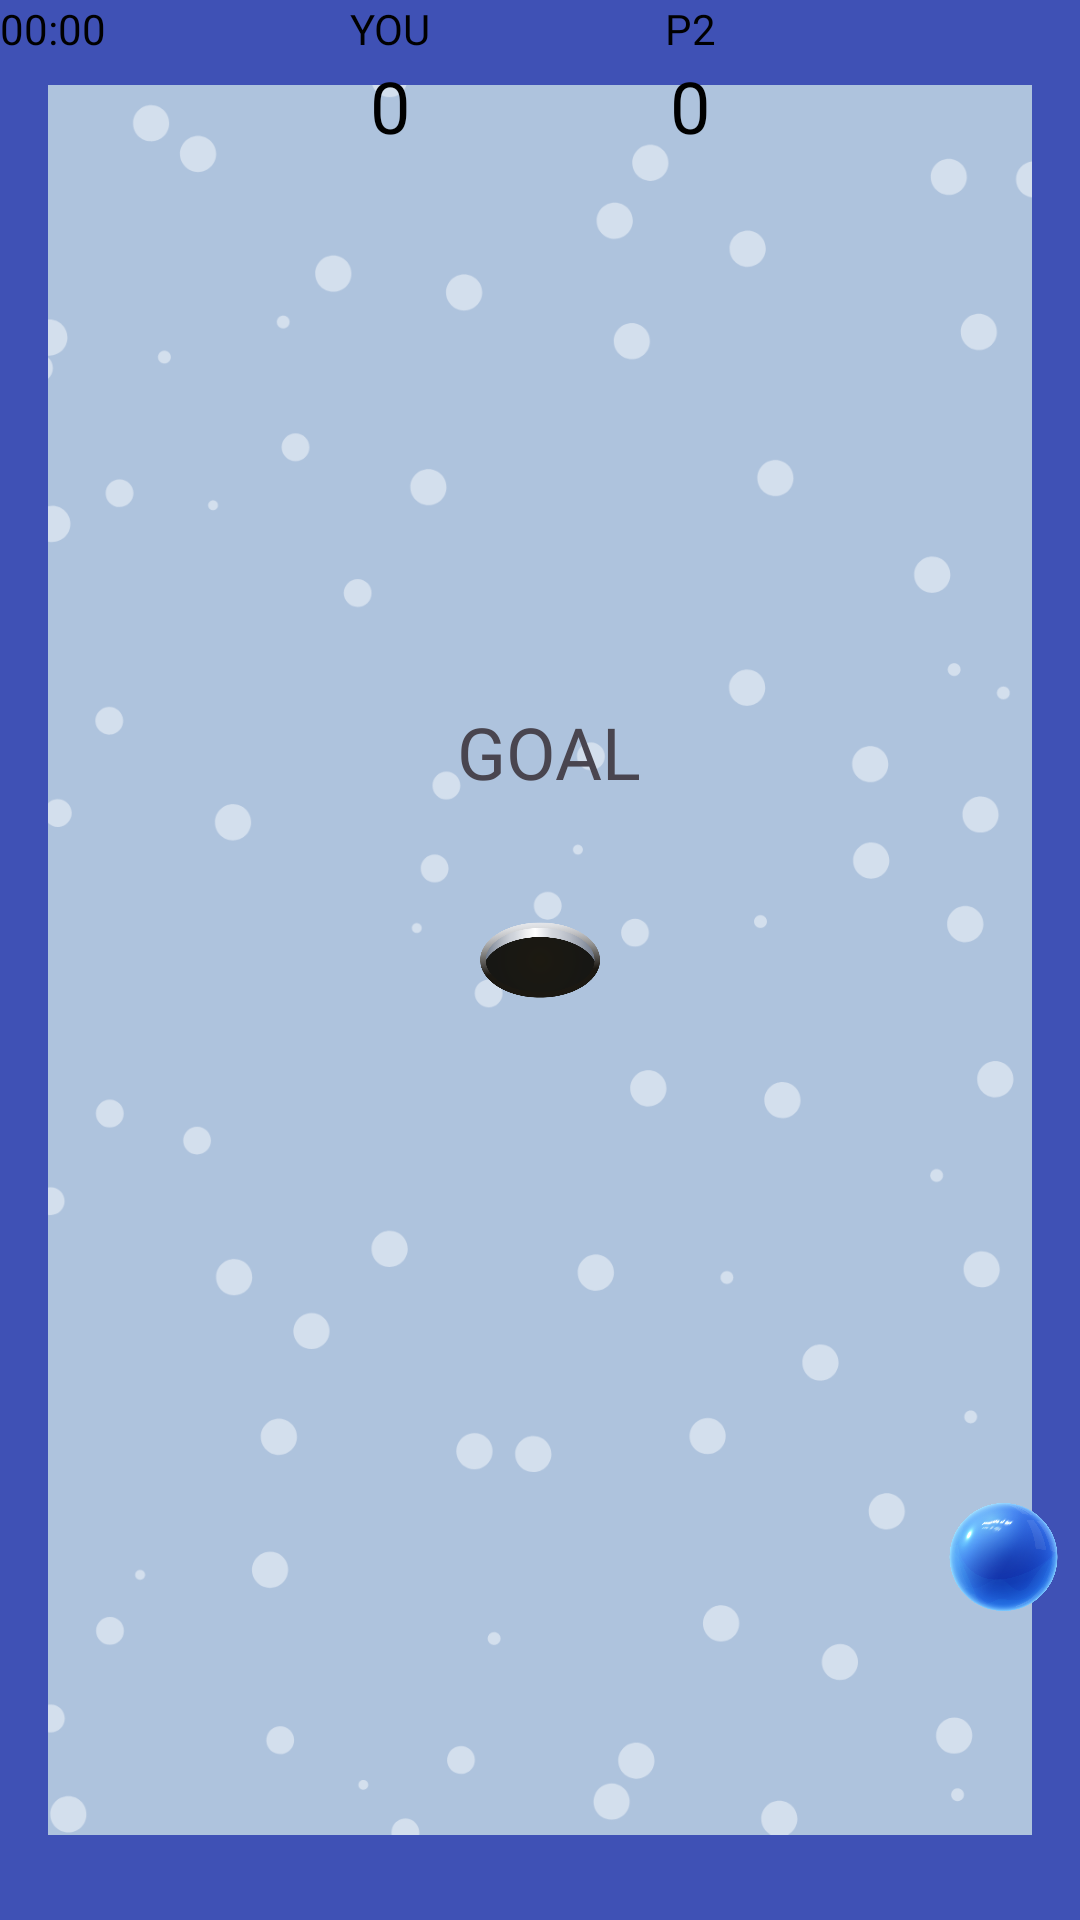

Android layout source for this screen:
<!-- AndroidManifest.xml: application theme Theme.3ALevels -->
<!-- res/layout/ball_activity.xml -->
<?xml version="1.0" encoding="utf-8"?>
<androidx.constraintlayout.widget.ConstraintLayout xmlns:android="http://schemas.android.com/apk/res/android"
    xmlns:app="http://schemas.android.com/apk/res-auto"
    xmlns:tools="http://schemas.android.com/tools"
    android:layout_width="match_parent"
    android:layout_height="match_parent"
    android:background="#3F51B5"
    tools:context=".game.BallActivity">

    <ImageView
        android:id="@+id/frame"
        android:layout_width="0dp"
        android:layout_height="0dp"
        android:layout_marginStart="16dp"
        android:layout_marginTop="27dp"
        android:layout_marginEnd="16dp"
        android:layout_marginBottom="27dp"
        android:contentDescription="@string/the_frame"
        app:layout_constraintBottom_toBottomOf="parent"
        app:layout_constraintEnd_toEndOf="parent"
        app:layout_constraintHorizontal_bias="0.0"
        app:layout_constraintStart_toStartOf="parent"
        app:layout_constraintTop_toTopOf="parent"
        app:layout_constraintVertical_bias="0.0"
        app:srcCompat="@drawable/ballwallpaper" />

    <GridLayout
        android:id="@+id/layoutGame"
        android:layout_width="200dp"
        android:layout_height="wrap_content"
        android:background="#00FFFFFF"
        android:backgroundTint="#00FFFFFF"
        android:columnCount="2"
        android:contentDescription="Game Counter"
        android:rowCount="2"
        android:visibility="visible"
        app:layout_constraintEnd_toEndOf="parent"
        app:layout_constraintStart_toStartOf="parent"
        app:layout_constraintTop_toTopOf="parent">

        <TextView
            android:id="@+id/textView1"
            android:layout_width="0dp"
            android:layout_height="wrap_content"
            android:layout_rowWeight="1"
            android:layout_columnWeight="1"
            android:fontFamily="@font/kenvector_future"
            android:text="YOU"
            android:textAlignment="center"
            android:textColor="@color/design_default_color_on_secondary" />

        <TextView
            android:id="@+id/textView2"
            android:layout_width="0dp"
            android:layout_height="wrap_content"
            android:layout_rowWeight="1"
            android:layout_columnWeight="1"
            android:fontFamily="@font/kenvector_future"
            android:text="P2"
            android:textAlignment="center"
            android:textColor="@color/design_default_color_on_secondary" />

        <TextView
            android:id="@+id/textCounter_P1"
            android:layout_width="0dp"
            android:layout_height="wrap_content"
            android:layout_rowWeight="1"
            android:layout_columnWeight="1"
            android:fontFamily="@font/kenvector_future"
            android:text="0"
            android:textAlignment="center"
            android:textColor="@color/design_default_color_on_secondary"
            android:textSize="24sp" />

        <TextView
            android:id="@+id/textCounter_P2"
            android:layout_width="0dp"
            android:layout_height="wrap_content"
            android:layout_rowWeight="1"
            android:layout_columnWeight="1"
            android:fontFamily="@font/kenvector_future"
            android:text="0"
            android:textAlignment="center"
            android:textColor="@color/design_default_color_on_secondary"
            android:textSize="24sp" />

    </GridLayout>

    <TextView
        android:id="@+id/timerTextView6"
        android:layout_width="wrap_content"
        android:layout_height="wrap_content"
        android:fontFamily="@font/kenvector_future"
        android:text="00:00"
        android:textColor="@color/design_default_color_on_secondary"
        android:textSize="14sp"
        android:visibility="visible"
        app:layout_constraintStart_toStartOf="parent"
        app:layout_constraintTop_toTopOf="parent" />

    <ImageView
        android:id="@+id/ball"
        android:layout_width="45dp"
        android:layout_height="45dp"
        android:layout_marginStart="312dp"
        android:contentDescription="@string/a_ball"
        android:scaleType="centerCrop"
        app:layout_constraintBottom_toBottomOf="parent"
        app:layout_constraintRight_toRightOf="parent"
        app:layout_constraintStart_toStartOf="parent"
        app:layout_constraintTop_toTopOf="parent"
        app:layout_constraintVertical_bias="0.834"
        app:srcCompat="@drawable/ball" />

    <ImageView
        android:id="@+id/imageView"
        android:layout_width="102dp"
        android:layout_height="206dp"
        app:layout_constraintBottom_toBottomOf="@+id/frame"
        app:layout_constraintEnd_toEndOf="@+id/frame"
        app:layout_constraintStart_toStartOf="@+id/frame"
        app:layout_constraintTop_toTopOf="@+id/frame"
        app:srcCompat="@drawable/hole" />

    <TextView
        android:id="@+id/textView11"
        android:layout_width="wrap_content"
        android:layout_height="wrap_content"
        android:layout_marginBottom="-50dp"
        android:fontFamily="@font/kenvector_future_thin"
        android:text=" GOAL"
        android:textAllCaps="false"
        android:textSize="24dp"
        app:layout_constraintBottom_toTopOf="@+id/imageView"
        app:layout_constraintEnd_toEndOf="parent"
        app:layout_constraintStart_toStartOf="parent" />

</androidx.constraintlayout.widget.ConstraintLayout>
<!-- resources referenced by this layout -->
<resources>
  <!-- drawable ball: png bitmap (drawable, 584868 bytes) -->
  <!-- drawable ballwallpaper: png bitmap (drawable, 62041 bytes) -->
  <!-- drawable hole: png bitmap (drawable, 33658 bytes) -->
  <string name="a_ball">A ball</string>
  <string name="the_frame">The frame</string>
  <style name="Theme.3ALevels" parent="Base.Theme.3ALevels" />
  <style name="Base.Theme.3ALevels" parent="Theme.Material3.DayNight.NoActionBar">
          
          
      </style>
</resources>
